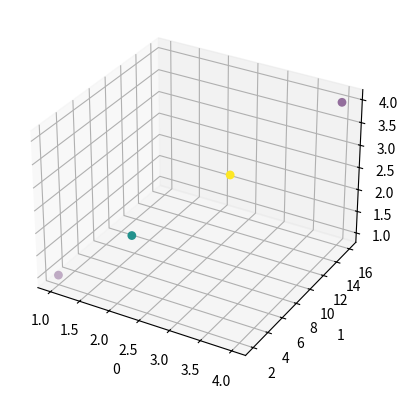

Source code (Python):
import sys
import os
import csv
import matplotlib.pyplot as plt
import numpy as np
import mpl_toolkits
from mpl_toolkits.mplot3d import Axes3D

def twoDimPlot (x, y, xLab = None, yLab = None, color = None, pointSize = 40):
    # Make plot
    marker = 'o'
    if color:
        plt.scatter(x, y, c=color, marker=marker, edgecolors='none', s=pointSize)
    else:
        plt.scatter(x, y, marker=marker, edgecolors='none', s=pointSize)

    # Add labels
    if xLab:
        plt.xlabel(xLab)
    if yLab:
        plt.ylabel(yLab)

    plt.show()

# Argument dict: label -> vals
def threeDimPlot (xyzDict, color = None, pointSize = 40):
    fig = plt.figure()
    ax = fig.add_subplot(111, projection='3d')

    [xi, yi, zi] = list(xyzDict.keys())
    if color:
        ax.scatter(xyzDict[xi], xyzDict[yi], xyzDict[zi], c = color, edgecolors='none', s=pointSize)
    else:
        ax.scatter(xyzDict[xi], xyzDict[yi], xyzDict[zi], edgecolors='none', s=pointSize)

    ax.set_xlabel(xi)
    ax.set_ylabel(yi)
    ax.set_zlabel(zi)

    plt.show()

# Mutates list
# "a","b","a","c" -> 0,1,0,2
def labelsToIndices (labels):

    # Build dict
    nextKey = 0
    labelToIndex = {}
    for l in labels:
        if l not in labelToIndex:
            labelToIndex[l] = nextKey
            nextKey += 1

    # Update labels
    for i in range(0,len(labels)):
        labels[i] = labelToIndex[labels[i]]

x = [1,2,3,4]
y = [2,4,9,16]
z = [1,2,3,4]
xyzDict = {0:z,1:y,2:z}
color=["a","b","c","a"]
labelsToIndices(color)
threeDimPlot(xyzDict,color)
